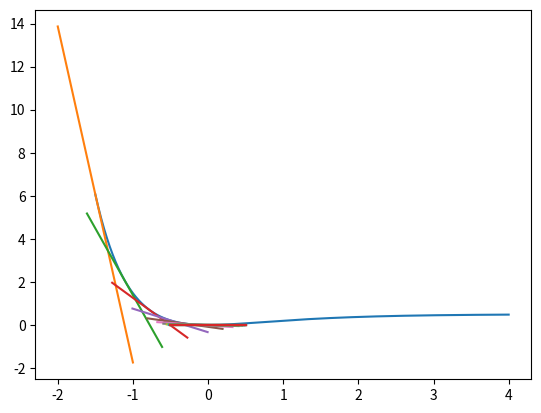

Reproduce this figure in Python. (Note: this script raises an exception after producing the figure.)
#!/usr/bin/env python3
# -*- coding: utf-8 -*-
"""
@author: Matthieu Zins
"""


import numpy as np
import matplotlib.pyplot as plt
import matplotlib.colors as colors


def f(x):
    return 1-np.exp(-x)

def grad_f(x):
    return np.exp(-x)

def grad2_f(x):
    return -np.exp(-x)


eps = 1e-12
xmin, xmax = -1.5, 4.0

# Residual and its first and second derivatives
r = f
grad_r = grad_f
grad2_r = grad2_f

X = np.linspace(xmin, xmax, 1000)
Y = 0.5 * r(X)**2
plt.plot(X, Y)

x0 = -1.5

# Here the total objective function that is minimized is called "cost"
# and the 1d residual is r(). (In Ceres a costFunction corresponds to a 
# residual block)
cost = 0.5 * r(x0)**2
prev_cost = cost + 1

MAX_ITER = 200
it = 0

x = x0
values = [x0]
while abs(prev_cost - cost) > eps and it < MAX_ITER:
    prev_cost = cost
    
    deriv = grad_r(x) * r(x)
    
    
    
    
    # first-order approximation (affine function)
    xx = np.linspace(x-0.5, x+0.5, 100)
    approx_quadratic = cost + deriv * (xx - x)
    plt.plot(xx, approx_quadratic.flatten())
    
    d = - cost / deriv    
    x = x + d
    
    cost = 0.5 * r(x)**2
    it += 1
    print("Iteration %d: %.4f x = %.4f" % (it, cost, x))
    values.append(x)

values = np.vstack(values)
plt.plot(values[:,0], 0.5*r(values[:, 0])**2, marker='+', markersize=10, lineWidth=1, label="Newton")    

print("Newton: Converged towards : %.2f in %d iterations" % (x, it))
plt.legend()